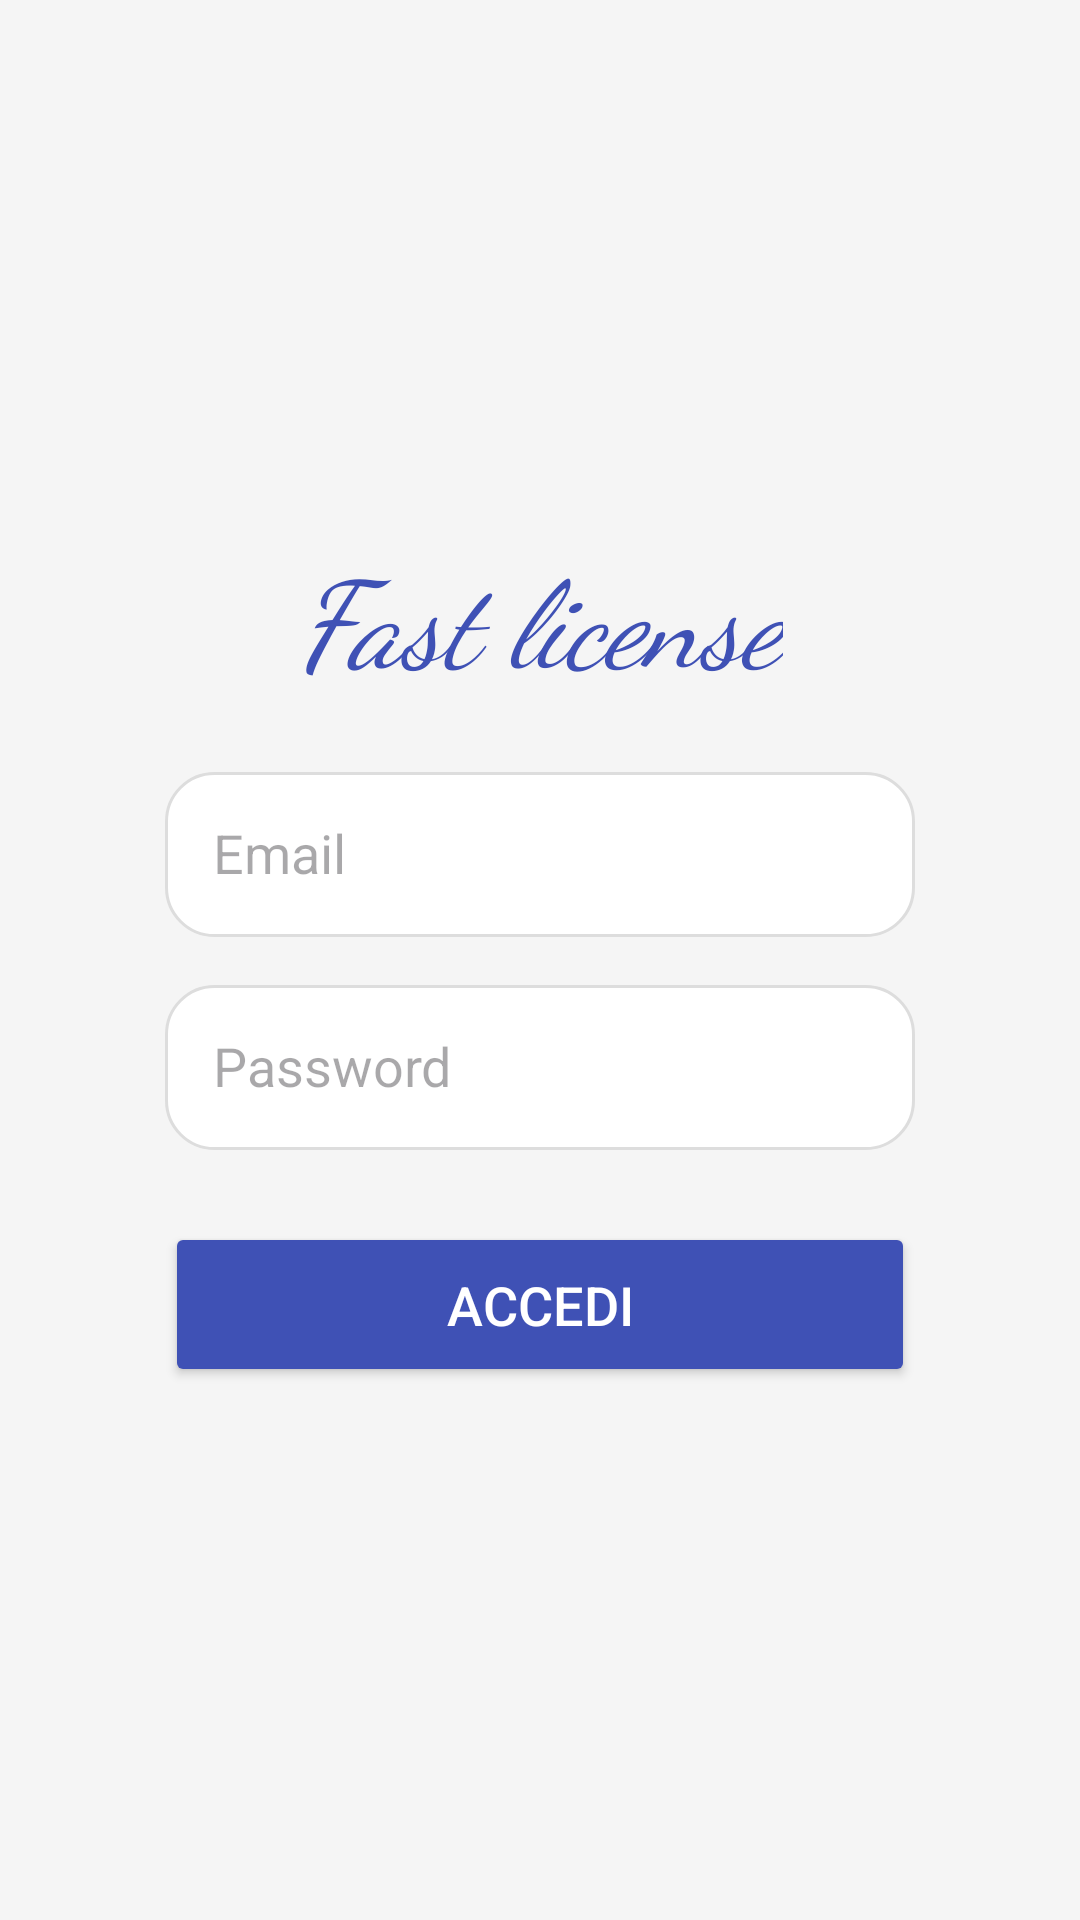

Write the Android layout XML for this screen, with the resource values it uses.
<!-- AndroidManifest.xml: application theme Theme.FastLicense -->
<!-- res/layout/activity_main.xml -->
<?xml version="1.0" encoding="utf-8"?>
<androidx.constraintlayout.widget.ConstraintLayout xmlns:android="http://schemas.android.com/apk/res/android"
    xmlns:app="http://schemas.android.com/apk/res-auto"
    xmlns:tools="http://schemas.android.com/tools"
    android:layout_width="match_parent"
    android:layout_height="match_parent"
    android:background="#F5F5F5"
    android:padding="24dp"
    tools:context=".MainActivity">


    <LinearLayout
        android:id="@+id/container"
        android:layout_width="0dp"
        android:layout_height="wrap_content"
        android:orientation="vertical"
        android:gravity="center_horizontal"
        app:layout_constraintTop_toTopOf="parent"
        app:layout_constraintBottom_toBottomOf="parent"
        app:layout_constraintStart_toStartOf="parent"
        app:layout_constraintEnd_toEndOf="parent">


        <TextView
            android:id="@+id/title"
            android:layout_width="wrap_content"
            android:layout_height="wrap_content"
            android:text="Fast license"
            android:textSize="40sp"
            android:fontFamily="cursive"
            android:textStyle="italic"
            android:textColor="#3F51B5"
            android:layout_marginBottom="24dp"/>


        <EditText
            android:id="@+id/editEmail"
            android:layout_width="250dp"
            android:layout_height="55dp"
            android:hint="Email"
            android:inputType="textEmailAddress"
            android:padding="16dp"
            android:background="@drawable/input_background"
            android:layout_marginBottom="16dp"/>


        <EditText
            android:id="@+id/editPassword"
            android:layout_width="250dp"
            android:layout_height="55dp"
            android:hint="Password"
            android:inputType="textPassword"
            android:padding="16dp"
            android:background="@drawable/input_background"
            android:layout_marginBottom="24dp"/>


        <Button
            android:id="@+id/btnLogin"
            android:layout_width="250dp"
            android:layout_height="55dp"
            android:text="Accedi"
            android:textSize="18sp"
            android:backgroundTint="#3F51B5"
            android:textColor="#FFFFFF"/>

    </LinearLayout>

</androidx.constraintlayout.widget.ConstraintLayout>
<!-- resources referenced by this layout -->
<resources>
  <!-- drawable input_background (drawable) -->
  <?xml version="1.0" encoding="utf-8"?>
  <shape xmlns:android="http://schemas.android.com/apk/res/android">
      <solid android:color="#FFFFFF"/>
      <corners android:radius="16dp"/>
      <stroke
          android:width="1dp"
          android:color="#DDDDDD"/>
      <padding
          android:left="10dp"
          android:top="10dp"
          android:right="10dp"
          android:bottom="10dp"/>
  </shape>
  <style name="Theme.FastLicense" parent="Base.Theme.FastLicense" />
  <style name="Base.Theme.FastLicense" parent="Theme.Material3.DayNight.NoActionBar">
          
          
      </style>
</resources>
